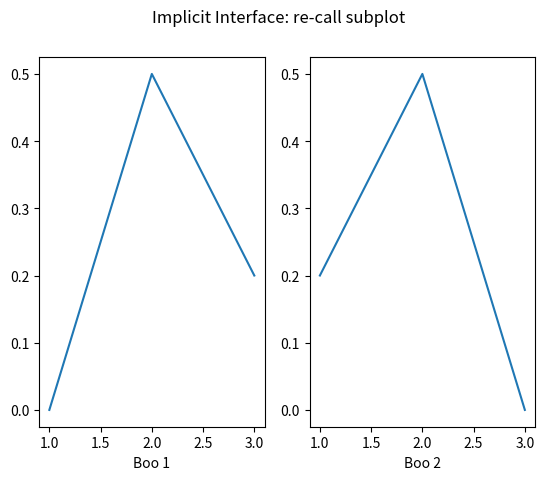

Recreate this plot in Python.
import matplotlib.pyplot as plt

plt.subplot(1, 2, 1)
plt.plot([1, 2, 3], [0, 0.5, 0.2])

plt.subplot(1, 2, 2)
plt.plot([3, 2, 1], [0, 0.5, 0.2])

plt.suptitle('Implicit Interface: re-call subplot')

for i in range(1, 3):
    plt.subplot(1, 2, i)
    plt.xlabel(f'Boo {i}')

plt.show()
